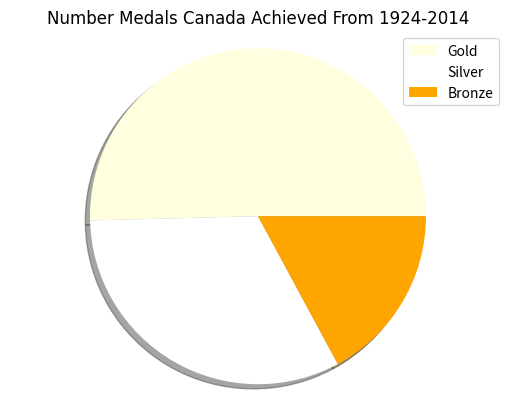

The matplotlib source for this figure:
import matplotlib.pyplot as plt

#Gold-Silver-Bronze Canada achieved 

hfont = {'fontname': 'Tahoma'}

values = [315,203,107]
labels = ["Gold", "Silver", "Bronze" ]
colors = ["lightyellow", "white", "orange"]
explode = (0, 0, 0)

patches, text = plt.pie(values, colors=colors, explode=explode, shadow=True)
plt.legend(patches, labels, loc="best")

plt.axis('equal')

plt.title("Number Medals Canada Achieved From 1924-2014", **hfont)

plt.show()